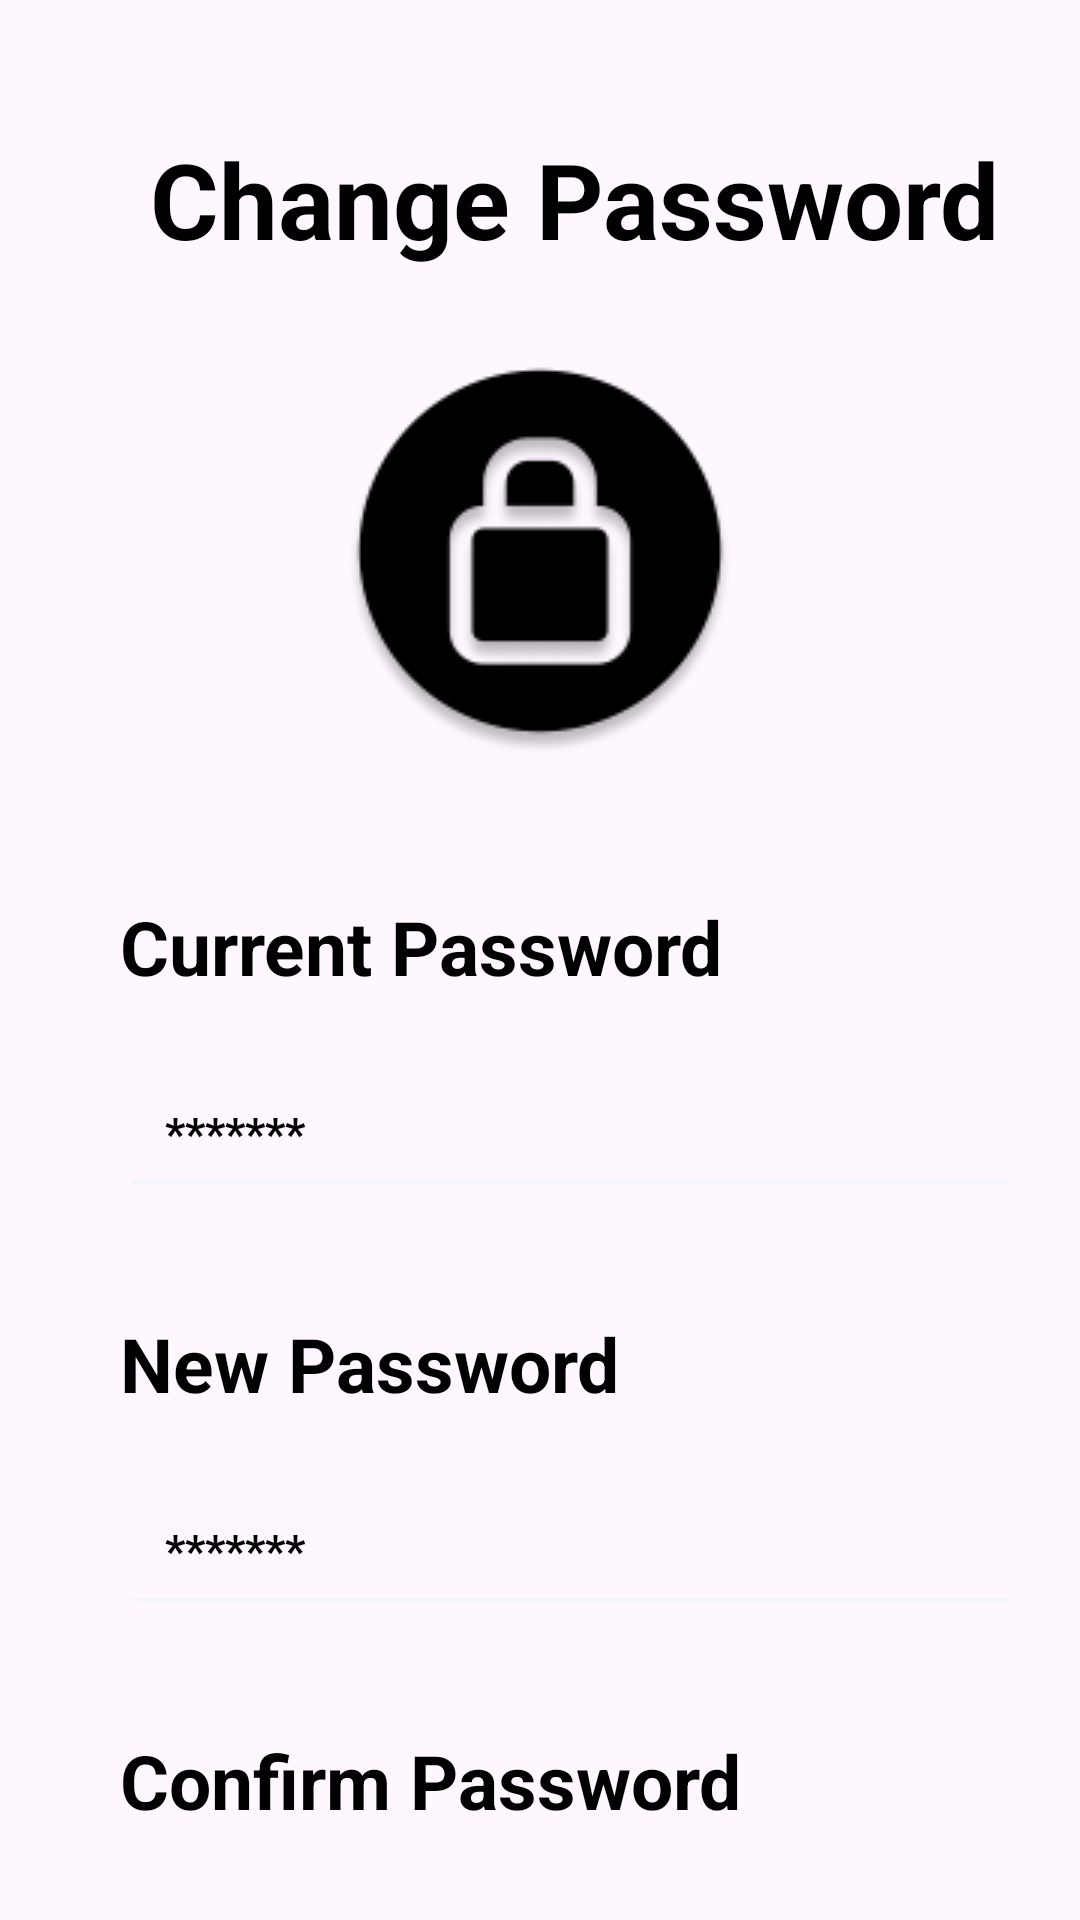

Layout XML and referenced resources for this Android screen:
<!-- AndroidManifest.xml: application theme Theme.TT -->
<!-- res/layout/change_password.xml -->
<?xml version="1.0" encoding="utf-8"?>
<androidx.constraintlayout.widget.ConstraintLayout xmlns:android="http://schemas.android.com/apk/res/android"
    xmlns:app="http://schemas.android.com/apk/res-auto"
    android:layout_width="match_parent"
    android:layout_height="match_parent">

    <ImageView
        android:id="@+id/back_button_5"
        android:layout_width="wrap_content"
        android:layout_height="wrap_content"
        android:layout_marginLeft="30dp"
        android:layout_marginTop="50dp"
        android:src="@drawable/back"
        app:layout_constraintLeft_toLeftOf="parent"
        app:layout_constraintTop_toTopOf="parent">

    </ImageView>

    <TextView
        android:id="@+id/Change_Password_text"
        android:layout_width="wrap_content"
        android:layout_height="wrap_content"
        android:layout_marginLeft="20dp"
        android:layout_marginTop="43dp"
        android:text="Change Password"
        android:textAlignment="textStart"
        android:textColor="@color/black"
        android:textSize="35dp"
        android:textStyle="bold"
        app:layout_constraintLeft_toRightOf="@+id/back_button_5"
        app:layout_constraintTop_toTopOf="parent">

    </TextView>

    <ImageView
        android:id="@+id/Lock_icon"
        android:layout_width="wrap_content"
        android:layout_height="wrap_content"
        android:src="@drawable/lock_icon"
        app:layout_constraintTop_toBottomOf="@+id/Change_Password_text"
        app:layout_constraintLeft_toLeftOf="parent"
        app:layout_constraintRight_toRightOf="parent"
        android:layout_marginTop="30dp">

    </ImageView>

    <TextView
        android:id="@+id/Current_pass"
        android:layout_width="wrap_content"
        android:layout_height="wrap_content"
        android:layout_marginLeft="40dp"
        android:layout_marginTop="43dp"
        android:text="Current Password"
        android:textAlignment="textStart"
        android:textColor="@color/black"
        android:textSize="25dp"
        android:textStyle="bold"
        app:layout_constraintLeft_toLeftOf="parent"
        app:layout_constraintTop_toBottomOf="@+id/Lock_icon"
        >

    </TextView>

    <EditText
        android:id="@+id/Current_pass_edit_text"
        android:layout_width="300dp"
        android:layout_height="wrap_content"
        style="@style/White_button"
        android:hint="*******"
        android:inputType="numberPassword"
        android:backgroundTint="#F0F6FE"
        android:textColorHint="@color/black"
        android:textAlignment="textStart"
        android:textSize="15sp"
        android:textColor="@color/black"
        android:layout_marginStart="40dp"
        app:layout_constraintTop_toBottomOf="@id/Current_pass"
        app:layout_constraintLeft_toLeftOf="parent"
        android:layout_marginTop="20dp"
        >
    </EditText>

    <TextView
        android:id="@+id/New_Pass_text"
        android:layout_width="wrap_content"
        android:layout_height="wrap_content"
        android:layout_marginLeft="40dp"
        android:layout_marginTop="35dp"
        android:text="New Password"
        android:textAlignment="textStart"
        android:textColor="@color/black"
        android:textSize="25dp"
        android:textStyle="bold"
        app:layout_constraintLeft_toLeftOf="parent"
        app:layout_constraintTop_toBottomOf="@+id/Current_pass_edit_text"
        >

    </TextView>

    <EditText
        android:id="@+id/New_pass_edit_text"
        android:layout_width="300dp"
        android:layout_height="wrap_content"
        style="@style/White_button"
        android:hint="*******"
        android:inputType="numberPassword"
        android:backgroundTint="#F0F6FE"
        android:textColorHint="@color/black"
        android:textAlignment="textStart"
        android:textSize="15sp"
        android:textColor="@color/black"
        app:layout_constraintTop_toBottomOf="@id/New_Pass_text"
        app:layout_constraintLeft_toLeftOf="parent"
        android:layout_marginStart="40dp"
        android:layout_marginTop="20dp"
        >
    </EditText>

    <TextView
        android:id="@+id/Confirm_text"
        android:layout_width="wrap_content"
        android:layout_height="wrap_content"
        android:layout_marginLeft="40dp"
        android:layout_marginTop="35dp"
        android:text="Confirm Password"
        android:textAlignment="textStart"
        android:textColor="@color/black"
        android:textSize="25dp"
        android:textStyle="bold"
        app:layout_constraintLeft_toLeftOf="parent"
        app:layout_constraintTop_toBottomOf="@+id/New_pass_edit_text"
        >

    </TextView>

    <EditText
        android:id="@+id/Confirm_edit_text"
        android:layout_width="300dp"
        android:layout_height="wrap_content"
        style="@style/White_button"
        android:hint="*******"
        android:backgroundTint="#F0F6FE"
        android:textColorHint="@color/black"
        android:textAlignment="textStart"
        android:textSize="15sp"
        android:inputType="numberPassword"
        android:textColor="@color/black"
        app:layout_constraintTop_toBottomOf="@id/Confirm_text"
        app:layout_constraintLeft_toLeftOf="parent"
        android:layout_marginStart="40dp"
        android:layout_marginTop="20dp"
        >
    </EditText>

    <Button
        android:id="@+id/Submit_button_change_pass"
        android:layout_width="150dp"
        android:layout_height="wrap_content"
        style="@style/Black_customize_button"
        android:text="Submit"
        android:textSize="17dp"
        app:layout_constraintBottom_toBottomOf="parent"
        android:layout_marginRight="40dp"
        app:layout_constraintRight_toRightOf="parent"
        app:layout_constraintTop_toBottomOf="@+id/Confirm_edit_text">

    </Button>





    <androidx.constraintlayout.widget.Guideline
        android:id="@+id/guideline21"
        android:layout_width="wrap_content"
        android:layout_height="wrap_content"
        android:orientation="vertical"
        app:layout_constraintGuide_begin="36dp" />

    <androidx.constraintlayout.widget.Guideline
        android:id="@+id/guideline22"
        android:layout_width="wrap_content"
        android:layout_height="wrap_content"
        android:orientation="vertical"
        app:layout_constraintGuide_end="36dp" />

</androidx.constraintlayout.widget.ConstraintLayout>
<!-- resources referenced by this layout -->
<resources>
  <color name="black">#000000</color>
  <!-- drawable lock_icon: png bitmap (drawable, 6207 bytes) -->
  <style name="Black_customize_button" parent="Theme.MaterialComponents.NoActionBar">
          <item name="backgroundTint">#1E1E1E</item>
          <item name="cornerRadius">10dp</item>
          <item name="android:textColor">@color/white</item>
          <item name="android:textSize">18dp</item>
          <item name="android:textStyle">bold</item>
          <item name="android:padding">15dp</item>
          <item name="elevation">500dp</item>
      </style>
  <style name="White_button" parent="Theme.MaterialComponents.NoActionBar">
  
          <item name="backgroundTint">#F0F6FE</item>
          <item name="cornerRadius">10dp</item>
          <item name="android:textColor">@color/black</item>
          <item name="android:textSize">18dp</item>
          <item name="android:textStyle">bold</item>
          <item name="android:padding">15dp</item>
          <item name="elevation">500dp</item>
  
      </style>
  <style name="Theme.TT" parent="Base.Theme.TT" />
  <color name="white">#FFFFFF</color>
  <style name="Base.Theme.TT" parent="Theme.Material3.DayNight.NoActionBar">
          
           <item name="colorPrimary">@color/DarkNavy</item>
      </style>
  <color name="DarkNavy">#0E2136</color>
</resources>
